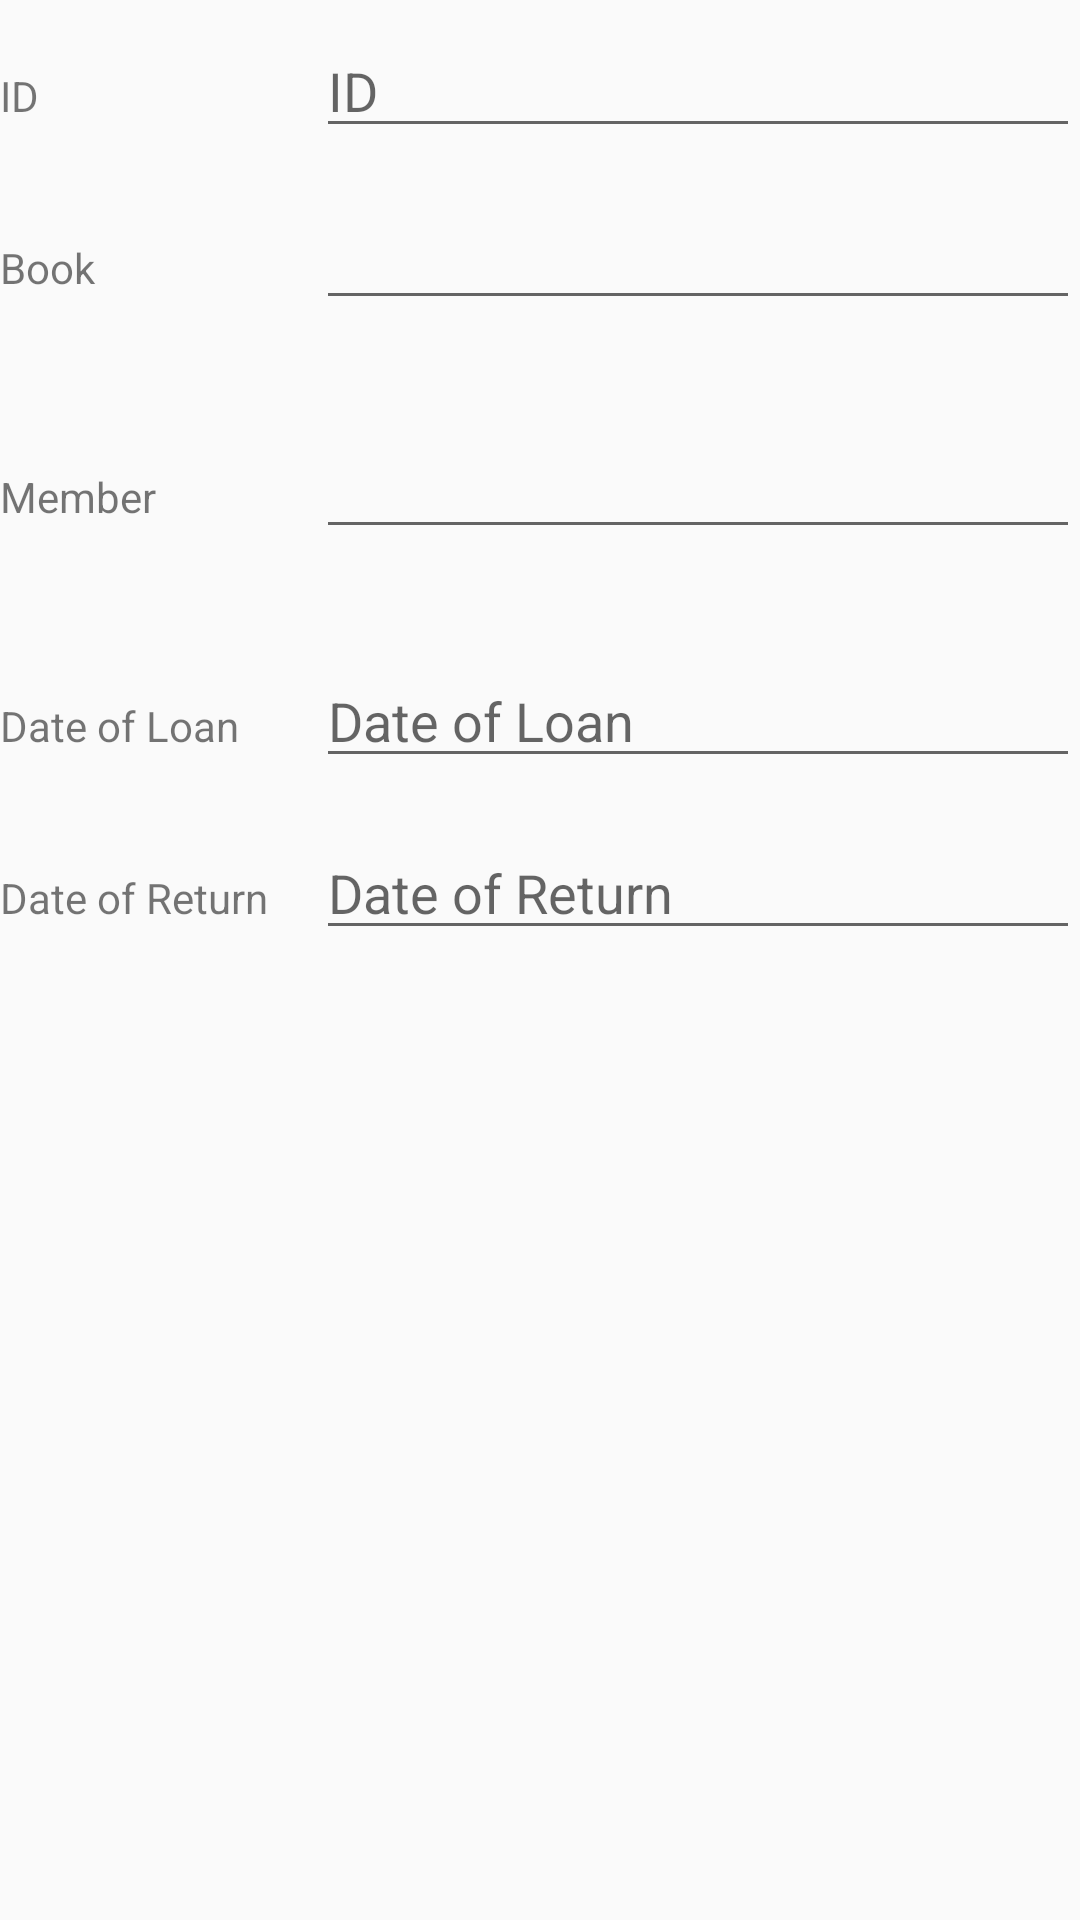

Layout XML and referenced resources for this Android screen:
<!-- AndroidManifest.xml: application theme AppTheme -->
<!-- res/layout/transaction_fragment.xml -->
<?xml version="1.0" encoding="utf-8"?>
<android.support.constraint.ConstraintLayout xmlns:android="http://schemas.android.com/apk/res/android"
    xmlns:app="http://schemas.android.com/apk/res-auto"
    xmlns:tools="http://schemas.android.com/tools"
    android:layout_width="match_parent"
    android:layout_height="wrap_content"
    tools:context=".ui.TransactionFragment">

    <TableLayout
        android:layout_width="match_parent"
        android:layout_height="match_parent"
        app:layout_constraintEnd_toEndOf="parent"
        app:layout_constraintStart_toStartOf="parent"
        app:layout_constraintTop_toTopOf="parent">

        <TableRow android:layout_marginVertical="8dp">

            <TextView
                android:layout_marginEnd="16dp"
                android:text="@string/transaction_id" />

            <EditText
                android:id="@+id/editTransactionID"
                android:layout_weight="1"
                android:autofillHints="@string/transaction_id"
                android:hint="@string/transaction_id"
                android:inputType="number" />
        </TableRow>

        <TableRow android:layout_marginVertical="8dp">

            <TextView android:text="@string/transaction_book_id" />

            <AutoCompleteTextView
                android:id="@+id/editTransactionBookName"
                android:layout_weight="1" />
        </TableRow>

        <TableRow>

            <TextView />

            <TextView
                android:id="@+id/textTransactionBookID"
                android:layout_weight="1" />

        </TableRow>

        <TableRow android:layout_marginVertical="8dp">

            <TextView
                android:layout_marginEnd="16dp"
                android:text="@string/transaction_member_id" />

            <AutoCompleteTextView
                android:id="@+id/editTransactionMemberName"
                android:layout_weight="1"
                android:inputType="textAutoComplete" />
        </TableRow>

        <TableRow>

            <TextView />

            <TextView
                android:id="@+id/textTransactionMemberID"
                android:layout_weight="1" />

        </TableRow>

        <TableRow android:layout_marginVertical="8dp">

            <TextView
                android:layout_marginEnd="16dp"
                android:text="@string/transaction_loan_date" />

            <EditText
                android:id="@+id/editTransactionLoanDate"
                android:layout_weight="1"
                android:autofillHints="@string/transaction_loan_date"
                android:hint="@string/transaction_loan_date"
                android:inputType="date" />
        </TableRow>

        <TableRow android:layout_marginVertical="8dp">

            <TextView
                android:layout_marginEnd="16dp"
                android:text="@string/transaction_return_date" />

            <EditText
                android:id="@+id/editTransactionReturnDate"
                android:layout_weight="1"
                android:autofillHints="@string/transaction_return_date"
                android:hint="@string/transaction_return_date"
                android:inputType="date" />
        </TableRow>
    </TableLayout>

</android.support.constraint.ConstraintLayout>
<!-- resources referenced by this layout -->
<resources>
  <string name="transaction_book_id">Book</string>
  <string name="transaction_id">ID</string>
  <string name="transaction_loan_date">Date of Loan</string>
  <string name="transaction_member_id">Member</string>
  <string name="transaction_return_date">Date of Return</string>
  <style name="AppTheme" parent="Theme.AppCompat.DayNight.DarkActionBar">
          
          <item name="colorPrimary">@color/colorPrimary</item>
          <item name="colorPrimaryDark">@color/colorPrimaryDark</item>
          <item name="colorAccent">@color/colorAccent</item>
      </style>
  <color name="colorPrimary">#008577</color>
  <color name="colorPrimaryDark">#00574B</color>
  <color name="colorAccent">#D81B60</color>
</resources>
